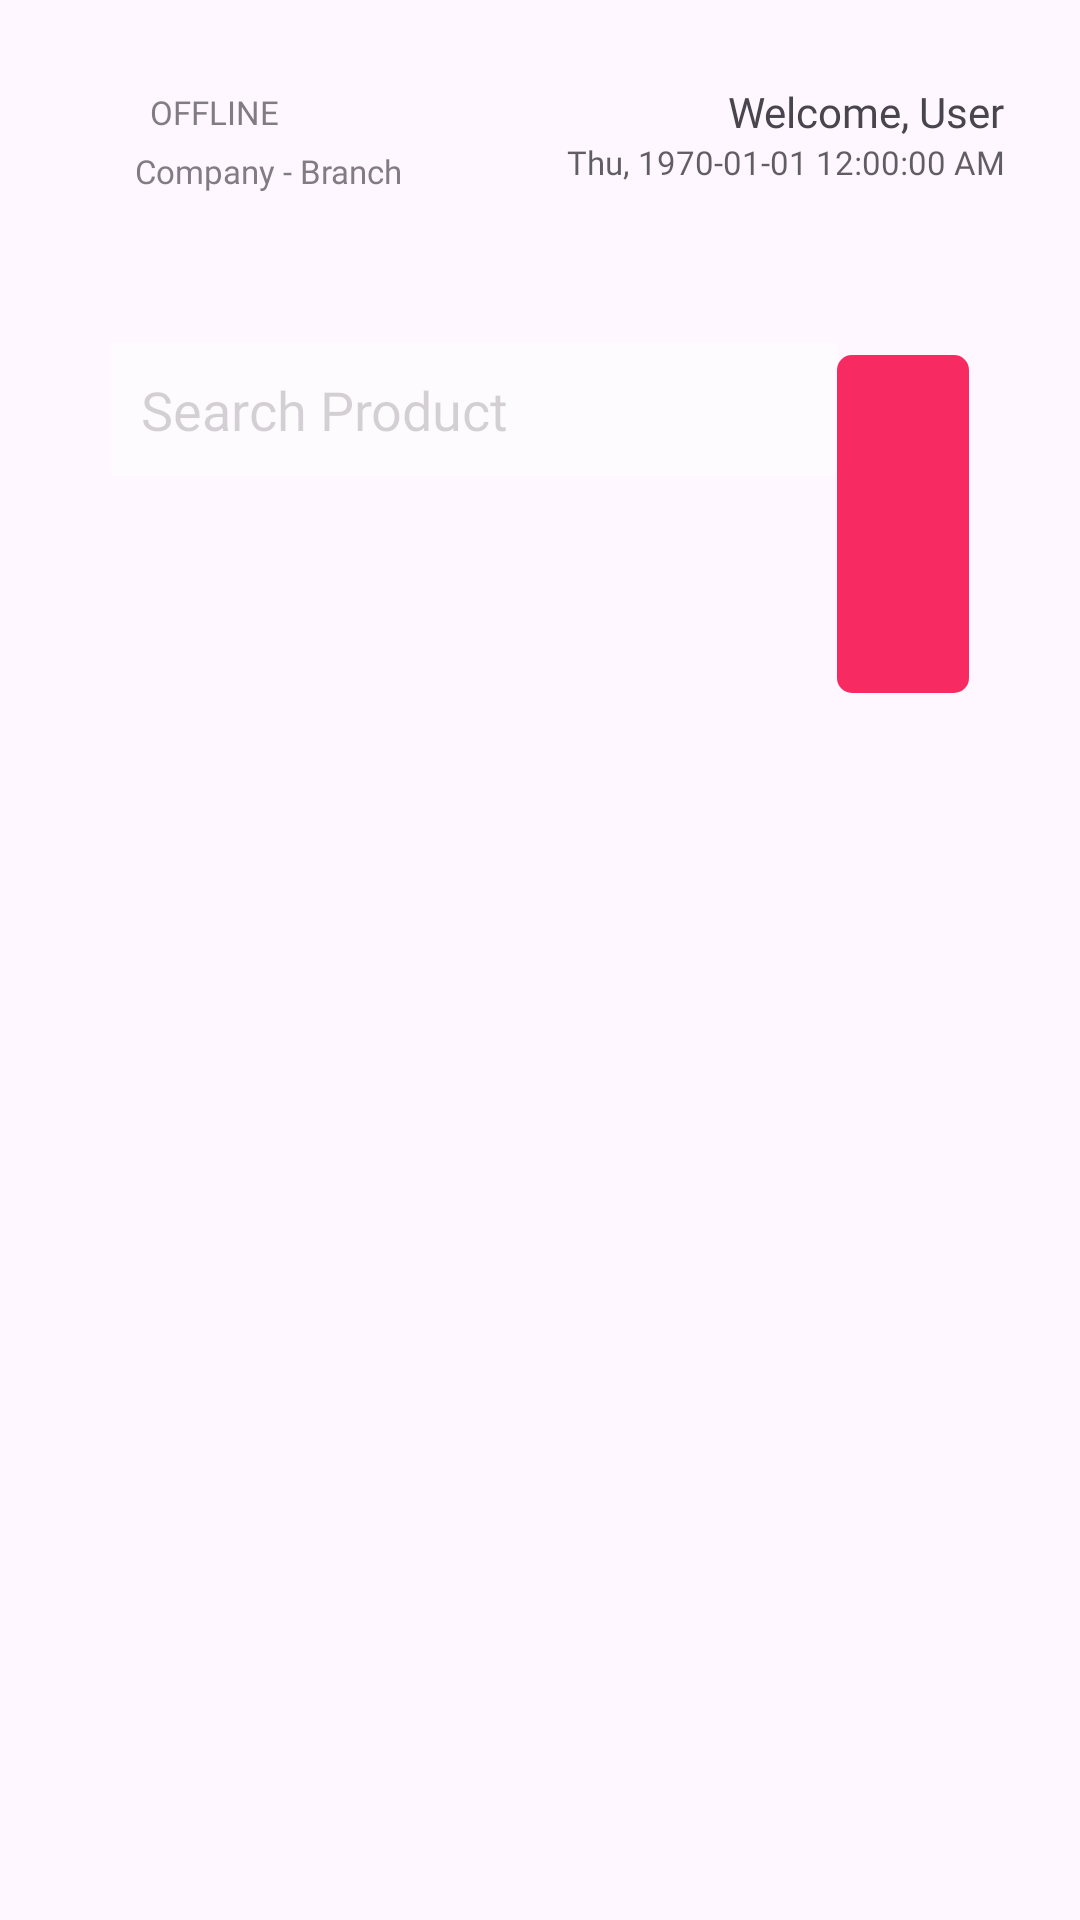

Layout XML and referenced resources for this Android screen:
<!-- AndroidManifest.xml: application theme Theme.Isyncpos -->
<!-- res/layout/fragment_menu.xml -->
<?xml version="1.0" encoding="utf-8"?>
<LinearLayout xmlns:android="http://schemas.android.com/apk/res/android"
    android:layout_width="match_parent"
    android:layout_height="match_parent"
    xmlns:tools="http://schemas.android.com/tools"
    xmlns:app="http://schemas.android.com/apk/res-auto"
    android:orientation="vertical"
    android:padding="15dp">

    <LinearLayout
        android:layout_width="match_parent"
        android:layout_height="wrap_content"
        android:orientation="horizontal"
        android:weightSum="1"
        android:layout_alignParentTop="true"
        android:layout_margin="10dp"
        android:gravity="center"
        >

        <LinearLayout
            android:layout_marginLeft="15dp"
            android:layout_width="wrap_content"
            android:orientation="vertical"
            android:layout_height="wrap_content">

            <LinearLayout
                android:layout_width="wrap_content"
                android:layout_height="wrap_content"
                android:layout_marginTop="5dp"
                android:gravity="center">

                <ImageView
                    android:id="@+id/imageOnlineIndicator"
                    android:layout_width="wrap_content"
                    android:layout_height="wrap_content"
                    android:tint="@color/acolor"
                    android:src="@drawable/baseline_circle_24"/>

                <TextView
                    android:id="@+id/txtOnlineIndicator"
                    android:layout_width="wrap_content"
                    android:layout_height="wrap_content"
                    android:fontFamily="@font/sfprotextbold"
                    android:layout_marginLeft="10dp"
                    android:textSize="11dp"
                    android:alpha=".7"
                    android:text="OFFLINE"/>

            </LinearLayout>

            <TextView
                android:id="@+id/txtCompanyBranch"
                android:layout_width="wrap_content"
                android:layout_height="wrap_content"
                android:fontFamily="@font/sfprotextbold"
                android:textSize="11dp"
                android:layout_marginTop="5dp"
                android:layout_marginLeft="5dp"
                android:alpha=".7"
                android:text="Company - Branch"/>

        </LinearLayout>

        <LinearLayout
            android:gravity="right"
            android:layout_width="match_parent"
            android:layout_height="wrap_content"
            android:orientation="vertical">

            <TextView
                android:id="@+id/labelUser"
                android:layout_width="wrap_content"
                android:layout_height="wrap_content"
                android:textAlignment="center"
                android:text="Welcome, User"
                android:fontFamily="@font/sfprotextbold"
                />

            <TextClock
                android:id="@+id/labelClock"
                android:text="Clock"
                android:fontFamily="@font/sfuitextregular"
                android:alpha=".7"
                android:textSize="11dp"
                android:format12Hour="EE, yyyy-MM-dd hh:mm:ss a"
                android:layout_width="wrap_content"
                android:layout_height="wrap_content"/>

        </LinearLayout>

    </LinearLayout>

    <HorizontalScrollView
        android:layout_width="match_parent"
        android:layout_height="wrap_content"
        android:orientation="horizontal"
        android:scrollbars="none"
        android:layout_margin="10dp">

        <LinearLayout
            android:id="@+id/layoutDepartment"
            android:layout_width="match_parent"
            android:layout_height="wrap_content"
            android:layout_margin="10dp"
            android:orientation="horizontal">

        </LinearLayout>

    </HorizontalScrollView>

    <LinearLayout
        android:weightSum="1"
        android:orientation="horizontal"
        android:layout_width="match_parent"
        android:layout_height="wrap_content">

        <LinearLayout
            android:layout_weight=".8"
            android:layout_width="0dp"
            android:layout_height="wrap_content">

            <EditText
                android:layout_width="match_parent"
                android:layout_height="wrap_content"
                android:hint="Search Product"
                android:drawableLeft="@drawable/baseline_search_24"
                android:drawablePadding="20dp"
                android:id="@+id/textSearchMenu"
                android:background="@color/white"
                android:padding="10dp"
                android:fontFamily="@font/sfuitextregular"
                android:inputType="text"
                android:alpha=".5"
                android:layout_marginLeft="22dp"
                />

        </LinearLayout>

        <LinearLayout
            android:gravity="right|center"
            android:layout_weight=".2"
            android:layout_width="0dp"
            android:layout_height="wrap_content">

            <com.google.android.material.button.MaterialButton
                app:cornerRadius="5dp"
                android:elevation="2dp"
                android:layout_width="wrap_content"
                android:layout_height="wrap_content"
                android:fontFamily="@font/sfprotextbold"
                android:textSize="14dp"
                android:text="Qty: 1"
                android:id="@+id/btnMenuQuantity"
                app:backgroundTint="@color/acolor"
                android:layout_marginRight="22dp"
                />

        </LinearLayout>

    </LinearLayout>

    <androidx.recyclerview.widget.RecyclerView
        android:id="@+id/recyclerViewItems"
        android:layout_width="match_parent"
        android:layout_height="match_parent"
        android:layout_margin="10dp"
        tools:listitem="@layout/item_menu"
        />

</LinearLayout>
<!-- res/layout/item_menu.xml (included above) -->
<?xml version="1.0" encoding="utf-8"?>
<androidx.cardview.widget.CardView xmlns:android="http://schemas.android.com/apk/res/android"
    android:layout_width="wrap_content"
    android:layout_height="wrap_content"
    xmlns:app="http://schemas.android.com/apk/res-auto"
    android:elevation="10dp"
    app:cardCornerRadius="10dp"
    android:layout_margin="10dp">

    <RelativeLayout
        android:layout_width="wrap_content"
        android:layout_height="wrap_content">

        <ImageView
            android:visibility="visible"
            android:id="@+id/menuItemImage"
            android:layout_width="1080dp"
            android:scaleType="centerCrop"
            android:layout_height="100dp"
            />

        <LinearLayout
            android:layout_width="wrap_content"
            android:layout_height="wrap_content"
            android:layout_alignParentEnd="true"
            android:layout_marginTop="-9dp"
            android:gravity="right">

            <com.google.android.material.button.MaterialButton
                android:id="@+id/btnItemInformation"
                android:layout_width="35dp"
                android:layout_height="wrap_content"
                android:alpha=".5"
                android:layout_marginEnd="1dp"
                android:background="@android:color/transparent"
                android:fontFamily="@font/sfuitextregular"
                app:icon="@drawable/baseline_info_24"
                app:iconGravity="textStart"
                app:iconPadding="0dp"
                app:iconSize="20dp"
                app:iconTint="@color/link" />

        </LinearLayout>








        <TextView
            android:id="@+id/menuItemName"
            android:layout_width="match_parent"
            android:layout_height="wrap_content"
            android:text="Chicken Masala"
            android:textSize="12dp"
            android:paddingLeft="5dp"
            android:fontFamily="@font/sfprotextbold"
            android:layout_below="@+id/menuItemImage" />

        <TextView
            android:id="@+id/menuItemDescription"
            android:layout_width="match_parent"
            android:layout_height="wrap_content"
            android:text="Spicy indian chicken dish with gravy."
            android:layout_below="@id/menuItemName"
            android:fontFamily="@font/sfuitextregular"
            android:textSize="10dp"
            android:paddingLeft="5dp"
            android:alpha=".8"/>

        <TextView
            android:id="@+id/menuItemPrice"
            android:layout_width="match_parent"
            android:layout_height="wrap_content"
            android:text="120.00"
            android:paddingLeft="5dp"
            android:layout_marginBottom="5dp"
            android:layout_below="@id/menuItemDescription"
            android:fontFamily="@font/sfprotextbold"
            android:textSize="12dp"/>


    </RelativeLayout>

</androidx.cardview.widget.CardView>
<!-- resources referenced by this layout -->
<resources>
  <color name="acolor">#f72b61</color>
  <color name="link">#0000EE</color>
  <color name="white">#FFFFFFFF</color>
  <style name="Theme.Isyncpos" parent="Base.Theme.Isyncpos" />
  <style name="Base.Theme.Isyncpos" parent="Theme.Material3.DayNight.NoActionBar">
          
          
  
      </style>
</resources>
